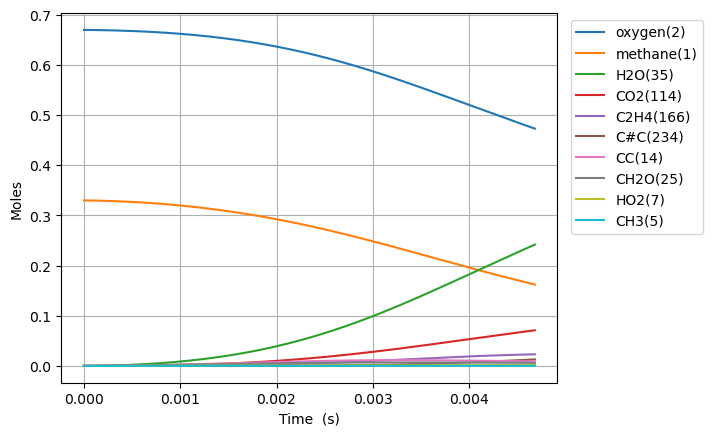

The data file committed next to this chart (first rows):
Time (s), Volume (m^3), Ar, He, Ne, N2, methane(1), oxygen(2), CH3(5), HO2(7), CH3O2(12), H(6), CH3O2(19), OH(D)(9), CH2O(25), H2O(35), CC(14), O(T)(10), OO(11), CHO(34), CHO3(63), CHO3(75), CO2(114), COO(15)
0.0, 0.1122, 0.0, 0.0, 0.0, 0.0, 0.33, 0.67, 0.0, 0.0, 0.0, 0.0, 0.0, 0.0, 0.0, 0.0, 0.0, 0.0, 0.0, 0.0, 0.0, 0.0, 0.0, 0.0
3.6429113642784286e-16, 0.1122, 0.0, 0.0, 0.0, 0.0, 0.33, 0.67, 2.1966390694940774e-16, 1.7156384822985521e-16, 1.675718797491354e-24, 4.810006039469923e-17, 1.1251586398500448e-33, 1.112526386187342e-28, 3.029083811938865e-34, 3.1681666742448347e-37, 2.9123200415629507e-39, 1.1125262263796028e-28, 2.304410506747527e-28, 1.1664114558138363e-46, 1.7754350084178442e-54, 8.463988635926309e-64, 7.778301765606455e-65, 2.347036773274282e-36
1.02001518199796e-15, 0.1122, 0.0, 0.0, 0.0, 0.0, 0.33, 0.67, 6.150589340297685e-16, 4.80378808920178e-16, 1.012133188707312e-23, 1.346801352274668e-16, 1.1215988360083601e-32, 6.719698944159427e-28, 5.738009295897176e-33, 3.7612677596673436e-36, 4.401097974261511e-38, 6.719675628091986e-28, 1.3918640233622018e-27, 4.093811864159921e-45, 1.1393940883746824e-52, 9.233850903548152e-62, 1.5353479950695823e-62, 2.786585188964166e-35
2.3314632731381944e-15, 0.1122, 0.0, 0.0, 0.0, 0.0, 0.33, 0.67, 1.405848966476274e-15, 1.09800886580705e-15, 4.872975788470308e-23, 3.078401493823447e-16, 8.161663139328393e-32, 3.235303491610206e-27, 8.483842784263171e-32, 3.6928957973230077e-35, 4.734500205758709e-37, 3.235252097402382e-27, 6.70122691291819e-27, 1.2170146427774484e-43, 6.782794869521931e-51, 9.622414644083195e-60, 3.1996270126510056e-60, 2.7359576002357485e-34
4.954359455418663e-15, 0.1122, 0.0, 0.0, 0.0, 0.0, 0.33, 0.67, 2.987428944513038e-15, 2.3332695216048466e-15, 2.1281479157483644e-22, 6.541596356503231e-16, 4.721822278957198e-31, 1.4130054274400148e-26, 1.0000886986066125e-30, 3.2664599014006767e-34, 4.351821074439404e-36, 1.4129349995291627e-26, 2.926602541506226e-26, 2.8944562230104505e-42, 3.2399689177883233e-49, 7.368878876751254e-58, 4.9107165679809414e-58, 2.4199371731697973e-33
1.0200151819979601e-14, 0.1122, 0.0, 0.0, 0.0, 0.0, 0.33, 0.67, 6.1505885531665136e-15, 4.803793001289837e-15, 8.884526451729061e-22, 1.3467964400259904e-15, 2.332557674113594e-30, 5.899609902084587e-26, 1.0042679001481702e-29, 2.7459112506718205e-33, 3.72307404197906e-35, 5.898854278712247e-26, 1.221799528818068e-25, 5.858128239270304e-41, 1.3164272836261422e-47, 4.281810921384942e-56, 5.722313644795257e-56, 2.034083868385873e-32
2.0691736549101477e-14, 0.1122, 0.0, 0.0, 0.0, 0.0, 0.33, 0.67, 1.247690638083273e-14, 9.744848632962841e-15, 3.629559973870667e-21, 2.7320613761907183e-15, 1.0443460459926116e-29, 2.410685992048983e-25, 9.101477249983709e-29, 2.251701127732e-32, 3.0783087736621903e-34, 2.409979696071724e-25, 4.991454462256037e-25, 1.0679379754060236e-39, 4.8132124435752825e-46, 1.992253220527796e-54, 5.341837440214655e-54, 1.6676173348267663e-31
4.167490600734523e-14, 0.1122, 0.0, 0.0, 0.0, 0.0, 0.33, 0.67, 2.51295364779181e-14, 1.9626994585084533e-14, 1.467078494829799e-20, 5.502556558610171e-15, 4.426039767547761e-29, 9.748496814103967e-25, 7.77351461302916e-28, 1.824204630390953e-31, 2.5032282030087822e-33, 9.742374110464698e-25, 2.0176295190040148e-24, 1.8309634287713952e-38, 1.6534280518081394e-44, 7.917401006087378e-53, 4.259734279200698e-52, 1.350396489641649e-30
8.364124492383272e-14, 0.1122, 0.0, 0.0, 0.0, 0.0, 0.33, 0.67, 5.0434774441626995e-14, 3.9391425240939337e-14, 5.898674710116151e-20, 1.1043408167300333e-14, 1.8227567026208934e-28, 3.9231517124020855e-24, 6.430397707341592e-27, 1.4694404263449555e-30, 2.0189420241340003e-32, 3.918049977336166e-24, 8.112830267972465e-24, 3.0356248655318117e-37, 5.488306180918957e-43, 2.8505836296531637e-51, 3.076499468524385e-50, 1.0867800624883631e-29
1.675739227568077e-13, 0.1122, 0.0, 0.0, 0.0, 0.0, 0.33, 0.67, 1.0104516146740458e-13, 7.892084153116566e-14, 2.3653249231179963e-19, 2.2124556388014396e-14, 7.397689020598694e-28, 1.5760275646589015e-23, 5.231677507640272e-26, 1.1809998666943682e-29, 1.621720483238276e-31, 1.571861969162037e-23, 3.2536324243169943e-23, 4.94510476120705e-36, 1.7891293043953897e-41, 9.701811293344978e-50, 2.099052166947211e-48, 8.718525365337183e-29
3.354392784227577e-13, 0.1122, 0.0, 0.0, 0.0, 0.0, 0.33, 0.67, 2.0226558007398217e-13, 1.579818938022757e-13, 9.471175166593896e-19, 4.428463306618485e-14, 2.9800941546613673e-27, 6.33370226428513e-23, 4.220218616814869e-25, 9.492277995495293e-29, 1.3000040141653197e-30, 6.300040328289388e-23, 1.303169784711687e-22, 7.98283513473797e-35, 5.7780643025563445e-40, 3.203608759155146e-48, 1.388457844817434e-46, 6.98190210930932e-28
6.711699897546577e-13, 0.1122, 0.0, 0.0, 0.0, 0.0, 0.33, 0.67, 4.04704996798718e-13, 3.1611287532021017e-13, 3.788968879973244e-18, 8.859590915639443e-14, 1.1958007305744121e-26, 2.5522285331238526e-22, 3.389105120546944e-24, 7.647452724588214e-28, 1.0410484676404692e-29, 2.525172668133835e-22, 5.216233207409102e-22, 1.2825399581842003e-33, 1.8569229799005726e-38, 1.0412351999259925e-46, 9.03422854837837e-45, 5.584123003420042e-27
1e-12, 0.1122, 0.0, 0.0, 0.0, 0.0, 0.33, 0.67, 6.029806407181197e-13, 4.710109713238494e-13, 9.350312743112842e-18, 1.319790165263424e-13, 2.9545030873998825e-26, 6.370418886145664e-22, 1.502359968208008e-23, 3.424938586755472e-27, 4.6118202877825357e-29, 6.250442400314487e-22, 1.2883705233567931e-21, 1.0717992120870571e-32, 3.0091065106275323e-37, 1.696613811720408e-45, 2.8995614490111718e-43, 2.469099673115007e-26
1.3426314124184576e-12, 0.1122, 0.0, 0.0, 0.0, 0.0, 0.33, 0.67, 8.095781586076718e-13, 6.324103319693653e-13, 1.5145073085547957e-17, 1.7718296656173126e-13, 4.787020357016445e-26, 1.0348863409996487e-21, 2.714640836799875e-23, 6.196783504144697e-27, 8.332461816961918e-29, 1.013206630995844e-21, 2.087299054253867e-21, 2.054946187904728e-32, 5.95102290930583e-37, 3.3559428903232914e-45, 5.826687014814119e-43, 4.4599809577486033e-26
2.6855542577460578e-12, 0.1122, 0.0, 0.0, 0.0, 0.0, 0.33, 0.67, 1.6193018778695544e-12, 1.2651471054962184e-12, 6.046459671259749e-17, 3.54215216495669e-13, 1.9125957918010624e-25, 4.2492215318951055e-21, 2.1701228123047002e-22, 5.0804452776336754e-26, 6.667425693669778e-28, 4.075894819182384e-21, 8.351565452854157e-21, 3.2858531564506487e-31, 1.9032524777628192e-35, 1.0763614820850519e-43, 3.7387280124510563e-41, 3.554299350053015e-25
4.028477103073658e-12, 0.1122, 0.0, 0.0, 0.0, 0.0, 0.33, 0.67, 2.4290030746833183e-12, 1.898025625118909e-12, 1.2830944330562884e-16, 5.311057156845878e-13, 4.05954385866765e-25, 9.189747858046245e-21, 6.200481563901527e-22, 1.4727700194304572e-25, 1.9794953972209094e-27, 8.69452686638625e-21, 1.7749408979141327e-20, 1.2086911612343988e-30, 8.685389872116482e-35, 4.914638433072178e-43, 2.0544335225621212e-40, 1.0140202094074983e-24
5.371399948401258e-12, 0.1122, 0.0, 0.0, 0.0, 0.0, 0.33, 0.67, 3.2386818306598132e-12, 2.5310457767965513e-12, 2.1859791798229499e-16, 7.078545781684022e-13, 6.916960129628859e-25, 1.5927391181947038e-20, 1.3068336353203692e-21, 3.144802868073017e-25, 4.313295892475024e-27, 1.488368484933541e-20, 3.02814912559965e-20, 3.0636018699215325e-30, 2.5875664795903098e-34, 1.4646810118722232e-42, 7.063044501925269e-40, 2.1344603935112978e-24
8.057245639056458e-12, 0.1122, 0.0, 0.0, 0.0, 0.0, 0.33, 0.67, 4.8579869273429546e-12, 3.797418128513415e-12, 4.515964275809464e-16, 1.0610202438578869e-12, 1.4291232563557486e-24, 3.383941347127187e-20, 3.5643553318318976e-21, 8.763149886167768e-25, 1.2520137390854317e-26, 3.099295910455365e-20, 6.270357251323902e-20, 1.0701394231553265e-29, 1.1315585352213107e-33, 6.407666643628894e-42, 3.7971713117371354e-39, 5.809840690345903e-24
1e-11, 0.1122, 0.0, 0.0, 0.0, 0.0, 0.33, 0.67, 6.029228831959979e-12, 4.713748023397305e-12, 6.711514602396879e-16, 1.316151735731296e-12, 2.1240344584984187e-24, 5.1279599864544475e-20, 6.2109197447156125e-21, 1.5491892231164101e-24, 2.2602861919737518e-26, 4.631993650413925e-20, 9.334249498558543e-20, 2.144564237740351e-29, 2.566861500751361e-33, 1.453799880623594e-41, 9.624335414895454e-39, 1.0109865788403935e-23
1.0743091329711658e-11, 0.1122, 0.0, 0.0, 0.0, 0.0, 0.33, 0.67, 6.47721017473082e-12, 5.064310365791356e-12, 7.664538016449075e-16, 1.4136660068782205e-12, 2.425680263480141e-24, 5.894555832577674e-20, 7.448189438280476e-21, 1.865705144264291e-24, 2.737974974343016e-26, 5.29979978291645e-20, 1.0665685559058548e-19, 2.671374128031852e-29, 3.2942991524566926e-33, 1.8658765402146347e-41, 1.2650311405052006e-38, 1.2118931983183438e-23
1.3428937020366858e-11, 0.1122, 0.0, 0.0, 0.0, 0.0, 0.33, 0.67, 8.096346265341404e-12, 6.331758863100041e-12, 1.1684776508640489e-15, 1.7657554915316494e-12, 3.698168634419724e-24, 9.222805683950362e-20, 1.3540949346794904e-20, 3.45584534720458e-24, 5.136698154194044e-26, 8.141623280099717e-20, 1.6296940735334004e-19, 5.661847723805008e-29, 7.991993310786116e-33, 4.52739842704811e-41, 3.4617609986567487e-38, 2.199317248205038e-23
1.8800628401677257e-11, 0.1122, 0.0, 0.0, 0.0, 0.0, 0.33, 0.67, 1.1334355110987275e-11, 8.868354440267405e-12, 2.2358869116575047e-15, 2.4682358220896648e-12, 7.07683418782668e-24, 1.8697289835550543e-19, 3.561875772442771e-20, 9.54985551533999e-24, 1.4053901264752058e-25, 1.5854028048934118e-19, 3.1347845437526813e-19, 2.0672445621256213e-28, 4.121054367590694e-32, 2.3353437796767397e-40, 2.578679855535684e-37, 5.757478929607509e-23
2.9544011164298055e-11, 0.1122, 0.0, 0.0, 0.0, 0.0, 0.33, 0.67, 1.7809346010963915e-11, 1.3948269213722002e-11, 5.397579364992917e-15, 3.8664726404743695e-12, 1.7084804074623934e-23, 5.059720109451279e-19, 1.3654998848380255e-19, 4.06461554440915e-23, 5.580503143222768e-25, 3.9703779744017724e-19, 7.652745280335436e-19, 1.3000667123852005e-27, 4.418131840477004e-31, 2.5045543405857907e-39, 4.895299477233776e-36, 2.1833928892895945e-22
4.0287393926918857e-11, 0.1122, 0.0, 0.0, 0.0, 0.0, 0.33, 0.67, 2.4282993496341812e-11, 1.903711707358799e-11, 9.902769071878242e-15, 5.255776073813693e-12, 3.134570524944851e-23, 1.0211119503924962e-18, 3.365477725009725e-19, 1.0818212237296056e-22, 1.3969452448479685e-24, 7.527607729690465e-19, 1.4185093562117316e-18, 4.2111892732171386e-27, 1.8355295647902405e-30, 1.0406384161242137e-38, 2.542246239949494e-35, 5.334738718526159e-22
6.177415945216046e-11, 0.1122, 0.0, 0.0, 0.0, 0.0, 0.33, 0.67, 3.722645297941964e-11, 2.924131072346466e-11, 2.2748684978207362e-14, 8.007884113450131e-12, 7.200915739591985e-23, 2.8079151368061274e-18, 1.20227890690458e-18, 4.5548149758668515e-22, 5.104689105194994e-24, 1.8504118337399207e-18, 3.3308114605197887e-18, 2.3736227687574524e-26, 1.6639075508712415e-29, 9.434744742262955e-38, 3.7799606733475224e-34, 1.8667960494646636e-21
8.111224842487791e-11, 0.1122, 0.0, 0.0, 0.0, 0.0, 0.33, 0.67, 4.887133931394033e-11, 3.845506454175377e-11, 3.853711584739566e-14, 1.04548007926709e-11, 1.2198745559680933e-22, 5.4048082907968555e-18, 2.6393801963909716e-18, 1.10822009880629e-21, 1.1357510662002994e-23, 3.3045874023060854e-18, 5.7438545855343404e-18, 6.576009505497881e-26, 5.664426130791407e-29, 3.212003491917173e-37, 1.539239107756579e-33, 4.038327993512639e-21
9.999999999999999e-11, 0.1122, 0.0, 0.0, 0.0, 0.0, 0.33, 0.67, 6.024138978388201e-11, 4.748132804812636e-11, 5.761214962276983e-14, 1.2817657988235506e-11, 1.8236974161333418e-22, 9.02918070857462e-18, 4.829854893915865e-18, 2.223122629864694e-21, 2.1036188641354723e-23, 5.189170224478029e-18, 8.735486388578812e-18, 1.4496249097528705e-25, 1.4845314728984106e-28, 8.41826872368779e-37, 4.7390367011506816e-33, 7.284354966628692e-21
1.0045033739759535e-10, 0.1122, 0.0, 0.0, 0.0, 0.0, 0.33, 0.67, 6.051243985181797e-11, 4.769686627354382e-11, 5.811102973698708e-14, 1.2873668588741572e-11, 1.8394895594812834e-22, 9.12871874979866e-18, 4.891572757464171e-18, 2.2554629634141292e-21, 2.1310034251688058e-23, 5.2397039845643944e-18, 8.814472007584206e-18, 1.473111463523762e-25, 1.5127821676479433e-28, 8.578472578016903e-37, 4.840243864147693e-33, 7.375319799950019e-21
1.197884263703128e-10, 0.1122, 0.0, 0.0, 0.0, 0.0, 0.33, 0.67, 7.214993817069515e-11, 5.696640800254323e-11, 8.128666048667237e-14, 1.5264795418085076e-11, 2.5731193425894684e-22, 1.413932494859564e-17, 8.12036677769551e-18, 4.07248654199264e-21, 3.578783545888469e-23, 7.688673490679474e-18, 1.2544437114074212e-17, 2.860030064112577e-25, 3.393270127537008e-28, 1.9242497308849424e-36, 1.2404741955650913e-32, 1.2069747240799416e-20
1.3912651534303025e-10, 0.1122, 0.0, 0.0, 0.0, 0.0, 0.33, 0.67, 8.3784016458221e-11, 6.62633723772186e-11, 1.0788163345374464e-13, 1.7628498632886204e-11, 3.414990712812797e-22, 2.0595149505037076e-17, 1.2486697624730256e-17, 6.764893775113773e-21, 5.56507332400749e-23, 1.0684190179348622e-17, 1.6935579308508087e-17, 5.033196245619872e-25, 6.7651518030513455e-28, 3.8364334395653864e-36, 2.7756167089486575e-32, 1.8298803433893108e-20
1.7780269328846514e-10, 0.1122, 0.0, 0.0, 0.0, 0.0, 0.33, 0.67, 1.0704252044882265e-10, 8.493844897308756e-11, 1.7072147345614975e-13, 2.22747543142594e-11, 5.4042073669650165e-22, 3.8371278136642274e-17, 2.517194005324322e-17, 1.562957999260055e-20, 1.1461348499897503e-22, 1.842403707250172e-17, 2.7707850884566604e-17, 1.2667899007914741e-24, 2.096401032246558e-27, 1.1888704985282676e-35, 1.0464976197994576e-31, 3.588543927460146e-20
2.1647887123390004e-10, 0.1122, 0.0, 0.0, 0.0, 0.0, 0.33, 0.67, 1.3028926004167735e-10, 1.0371962024261889e-10, 2.4532099077373794e-13, 2.6814911464690626e-11, 7.765684548329803e-22, 6.359606473205035e-17, 4.41134257126542e-17, 3.086388029436363e-20, 2.0505903554342024e-22, 2.869448084323051e-17, 4.1145547029613787e-17, 2.6602996493845305e-24, 5.19841801207817e-27, 2.948071743472598e-35, 3.0195891617633046e-31, 6.1201530041469e-20
2.5515504917933493e-10, 0.1122, 0.0, 0.0, 0.0, 0.0, 0.33, 0.67, 1.5352548816886532e-10, 1.2260432782832129e-10, 3.304259708677508e-13, 3.125152846250956e-11, 1.0459719248661015e-21, 9.736089380278028e-17, 7.043782189960643e-17, 5.49162166375963e-20, 3.342221500909602e-22, 4.172124456373077e-17, 5.726337934783475e-17, 4.963151107190994e-24, 1.1190479390185295e-26, 6.346297926888651e-35, 7.407139761567348e-31, 9.508552129853735e-20
2.9383122712476983e-10, 0.1122, 0.0, 0.0, 0.0, 0.0, 0.33, 0.67, 1.7675228665000982e-10, 1.4159012710636137e-10, 4.2495348907287067e-13, 3.558704995963441e-11, 1.34520307563352e-21, 1.4060877932359033e-16, 1.0513018105437632e-16, 9.056607159194106e-20, 5.092004405706358e-22, 5.769975939039691e-17, 7.607537405229446e-17, 8.50152291340898e-24, 2.1801142236693565e-26, 1.2363882545106069e-34, 1.6259231569340993e-30, 1.3804650531585463e-19
3.325074050702047e-10, 0.1122, 0.0, 0.0, 0.0, 0.0, 0.33, 0.67, 1.999705771005514e-10, 1.6067470812639708e-10, 5.27980990770013e-13, 3.982378593990864e-11, 1.6713414981846882e-21, 1.9414370784227978e-16, 1.4904133297020652e-16, 1.4084082645795626e-19, 7.368833393495424e-22, 7.679702506844341e-17, 9.75947520452897e-17, 1.3637931395708006e-23, 3.933850936146939e-26, 2.230984941362868e-34, 3.277991180561628e-30, 1.903321748232965e-19
3.8812857963034577e-10, 0.1122, 0.0, 0.0, 0.0, 0.0, 0.33, 0.67, 2.3334810299251626e-10, 1.882894150674175e-10, 6.894073831379707e-13, 4.574803914677561e-11, 2.1823446365413855e-21, 2.9060029710419824e-16, 2.2988596671062516e-16, 2.4531379983496875e-19, 1.17044193375431e-21, 1.100269924200489e-16, 1.3331439730771327e-16, 2.4619536677278322e-23, 8.279151262941617e-26, 4.695351493869403e-34, 8.013188165380833e-30, 2.8207101556408326e-19
4.437497541904868e-10, 0.1122, 0.0, 0.0, 0.0, 0.0, 0.33, 0.67, 2.6671192255661166e-10, 2.1609729195576455e-10, 8.645195099938526e-13, 5.147911479666211e-11, 2.73667089167568e-21, 4.1172952279292296e-16, 3.3345683976568654e-16, 3.9705427157208023e-19, 1.7475048170089073e-21, 1.5041507557548329e-16, 1.7469692989412162e-16, 4.098548734715696e-23, 1.5782613867310796e-25, 8.950842952275828e-34, 1.746104711886517e-29, 3.9324610156484554e-19
4.993709287506279e-10, 0.1122, 0.0, 0.0, 0.0, 0.0, 0.33, 0.67, 3.0006394394823824e-10, 2.4409202371914185e-10, 1.0514072868653072e-12, 5.702332809276888e-11, 3.3282737621946422e-21, 5.59199710637506e-16, 4.61591037915284e-16, 6.071295739674863e-19, 2.4884697349612108e-21, 1.983103713848894e-16, 2.2177821056666236e-16, 6.410923608880932e-23, 2.78552128187107e-25, 1.579769098225252e-33, 3.4725020697078394e-29, 5.234442670241975e-19
5.549921033107689e-10, 0.1122, 0.0, 0.0, 0.0, 0.0, 0.33, 0.67, 3.334058273258866e-10, 2.7226746086809843e-10, 1.2484088836112077e-12, 6.238682866407805e-11, 3.951892612556421e-21, 7.344638799091279e-16, 6.159185029896231e-16, 8.87309821141841e-19, 3.413822472880759e-21, 2.540180106931807e-16, 2.745930505584937e-16, 9.54650712460632e-23, 4.622440361301336e-25, 2.6215621128968475e-33, 6.411220463266408e-29, 6.719622254417704e-19
6.1061327787091e-10, 0.1122, 0.0, 0.0, 0.0, 0.0, 0.33, 0.67, 3.667389912346678e-10, 3.0061767175146153e-10, 1.4541043338047806e-12, 6.757554830681214e-11, 4.6030324431409525e-21, 9.387650631444695e-16, 7.978639532637716e-16, 1.2499533743873e-18, 4.5440085453357184e-21, 3.1780014396543375e-16, 3.331749061940513e-16, 1.3661433280910042e-22, 7.29820297765207e-25, 4.1391023538567155e-33, 1.1150401125986402e-28, 8.379003992134881e-19
6.66234452431051e-10, 0.1122, 0.0, 0.0, 0.0, 0.0, 0.33, 0.67, 4.0006465580790065e-10, 3.2913690979440064e-10, 1.667272288387957e-12, 7.25952337447651e-11, 5.2778269910223e-21, 1.1731738073792727e-15, 1.0086829118440564e-15, 1.707938604296526e-18, 5.8994900034568484e-21, 3.8988360014787013e-16, 3.975560756740853e-16, 1.891954414930237e-22, 1.1058441802352263e-24, 6.2717007021293e-33, 1.8456850627730865e-28, 1.0202214609677684e-18
7.21855626991192e-10, 0.1122, 0.0, 0.0, 0.0, 0.0, 0.33, 0.67, 4.3338386239132025e-10, 3.578196369537571e-10, 1.8868703708155443e-12, 7.745142317136118e-11, 5.9729765428507936e-21, 1.4386050644936336e-15, 1.249475826871259e-15, 2.274560619362022e-18, 7.500675222611544e-21, 4.704632669371854e-16, 4.677675635278704e-16, 2.5491073098261857e-22, 1.6188518520374822e-24, 9.181200588306001e-33, 2.9315524702024875e-28, 1.217826011916289e-18
8.330979761114741e-10, 0.1122, 0.0, 0.0, 0.0, 0.0, 0.33, 0.67, 5.000064098908554e-10, 4.1565425690498376e-10, 2.341845173203344e-12, 8.669461630687473e-11, 7.413223989221737e-21, 2.0656226299171544e-15, 1.824808451656328e-15, 3.788632545779972e-18, 1.1521863094910894e-20, 6.577730942329901e-16, 6.258001929143856e-16, 4.3282084891748945e-22, 3.19008925889785e-24, 1.809242469259964e-32, 6.6925851083160965e-28, 1.6544353332674434e-18
9.33216090319728e-10, 0.1122, 0.0, 0.0, 0.0, 0.0, 0.33, 0.67, 5.599524049861916e-10, 4.682125604644264e-10, 2.7655172678593676e-12, 9.450632244025824e-11, 8.754381201967397e-21, 2.742898668240769e-15, 2.453817290345619e-15, 5.66304468856414e-18, 1.6186012268627955e-20, 8.568876567270007e-16, 7.882579938337647e-16, 6.559965983795398e-22, 5.442570661411637e-24, 3.0867332919807644e-32, 1.2833579969485556e-27, 2.088522028056785e-18
9.999999999999999e-10, 0.1122, 0.0, 0.0, 0.0, 0.0, 0.33, 0.67, 5.999335730787275e-10, 5.035243159770577e-10, 3.0539532334533987e-12, 9.946444401597032e-11, 9.667441118107068e-21, 3.2556376684666128e-15, 2.9339686994865794e-15, 7.226612943639633e-18, 1.9908974518607058e-20, 1.0061116836930657e-15, 9.07360368707668e-16, 8.437829467319828e-22, 7.525127813965884e-24, 4.267853623750574e-32, 1.905309721583251e-27, 2.3966098952452084e-18
1.0333342045279818e-09, 0.1122, 0.0, 0.0, 0.0, 0.0, 0.33, 0.67, 6.198880927413429e-10, 5.212223454525593e-10, 3.1993961617641062e-12, 1.018665270939589e-10, 1.0127848727051274e-20, 3.5300557916167176e-15, 3.192115762424058e-15, 8.11046822524304e-18, 2.196359787814629e-20, 1.0855597481434035e-15, 9.700388789407027e-16, 9.50430382491588e-22, 8.772027816073867e-24, 4.975032332407552e-32, 2.2968727316882937e-27, 2.555295979042224e-18
1.1334523187362356e-09, 0.1122, 0.0, 0.0, 0.0, 0.0, 0.33, 0.67, 6.798158927327834e-10, 5.746573033733331e-10, 3.641060036231236e-12, 1.088015395627069e-10, 1.152596013386659e-20, 4.429243042091378e-15, 4.042832738021735e-15, 1.1217807012745224e-17, 2.897364026535882e-20, 1.3442678692762125e-15, 1.1712862905485226e-15, 1.327541913217457e-21, 1.3499523714296154e-23, 7.656231813499054e-32, 3.88773291028747e-27, 3.049420767001162e-18
1.2335704329444894e-09, 0.1122, 0.0, 0.0, 0.0, 0.0, 0.33, 0.67, 7.397377030056839e-10, 6.284926319178805e-10, 4.0886091379928415e-12, 1.1533616290746117e-10, 1.2942701625145692e-20, 5.442152155766155e-15, 5.0085861580196494e-15, 1.507332432271561e-17, 3.733518574422595e-20, 1.6333946321378535e-15, 1.3921342742493945e-15, 1.7989865804301984e-21, 1.9994514086104115e-23, 1.133987024275533e-31, 6.284751235538161e-27, 3.566271213493266e-18
1.3336885471527431e-09, 0.1122, 0.0, 0.0, 0.0, 0.0, 0.33, 0.67, 7.996549551277992e-10, 6.82704988635383e-10, 4.54061066818957e-12, 1.2149374028490993e-10, 1.4373537579336567e-20, 6.570065569537269e-15, 6.091531385125749e-15, 1.976645680304783e-17, 4.716724566920099e-20, 1.9532365559878144e-15, 1.6327077780222276e-15, 2.3766247060009777e-21, 2.867546787555478e-23, 1.6263284322423127e-31, 9.77390808900658e-27, 4.1018192784788465e-18
1.433806661360997e-09, 0.1122, 0.0, 0.0, 0.0, 0.0, 0.33, 0.67, 8.59568695251843e-10, 7.372724162776968e-10, 4.996017636010196e-12, 1.2729622960240985e-10, 1.581515367631873e-20, 7.813926981320203e-15, 7.293431486088183e-15, 2.538761142012951e-17, 5.858879627568494e-20, 2.3040184936551667e-15, 1.8931231180863356e-15, 3.0724882195973947e-21, 4.0010387013693856e-23, 2.269190374578387e-31, 1.470469900620358e-26, 4.652594957400187e-18
1.5339247755692507e-09, 0.1122, 0.0, 0.0, 0.0, 0.0, 0.33, 0.67, 9.194797115711111e-10, 7.921742363034603e-10, 5.45404127098229e-12, 1.3276431001172302e-10, 1.7265053009892842e-20, 9.174452179699006e-15, 8.615766172690949e-15, 3.202787388020774e-17, 7.171882316376379e-20, 2.6859162752899588e-15, 2.173488637820514e-15, 3.89873422841246e-21, 5.451749342809151e-23, 3.091964084416163e-31, 2.1497801219777396e-26, 5.215702915092619e-18
1.6340428897775045e-09, 0.1122, 0.0, 0.0, 0.0, 0.0, 0.33, 0.67, 9.793886255427374e-10, 8.47390963301391e-10, 5.914059705221926e-12, 1.3791746748512813e-10, 1.8721267015275058e-20, 1.0652208438879883e-14, 1.0059810806734661e-14, 3.9778788572735977e-17, 8.667634073230117e-20, 3.099072945866315e-15, 2.473905240165959e-15, 4.8676088868919884e-21, 7.276580377628957e-23, 4.126921655473147e-31, 3.065239486713437e-26, 5.7887915117007215e-18
1.7341610039857582e-09, 0.1122, 0.0, 0.0, 0.0, 0.0, 0.33, 0.67, 1.0392959222737794e-09, 9.029042449683126e-10, 6.3755875560395806e-12, 1.4277405484003212e-10, 2.0182259180781838e-20, 1.2247641155797714e-14, 1.1626665840226002e-14, 4.873226440150986e-17, 1.035803728894499e-19, 3.543604273193909e-15, 2.7944667660086754e-15, 5.991428721871874e-21, 9.537545430222423e-23, 5.409234466704668e-31, 4.2753529493352606e-26, 6.3699429599394154e-18
1.834279118194012e-09, 0.1122, 0.0, 0.0, 0.0, 0.0, 0.33, 0.67, 1.0992019599157164e-09, 9.586968055974425e-10, 6.838266521984672e-12, 1.4735134825454968e-10, 2.1646895278973733e-20, 1.3961082266642283e-14, 1.3317269312253406e-14, 5.898053445886489e-17, 1.225499311372946e-19, 4.019600567121715e-15, 3.1352603503250686e-15, 7.282569450042662e-21, 1.2301785106488157e-22, 6.976981702740589e-31, 5.847970489787642e-26, 6.957565198153762e-18
1.934397232402266e-09, 0.1122, 0.0, 0.0, 0.0, 0.0, 0.33, 0.67, 1.1591070015465885e-09, 1.0147523785705309e-09, 7.301833467908971e-12, 1.516656147777837e-10, 2.3114342337768516e-20, 1.579277812670903e-14, 1.5132427432163127e-14, 7.061608044366134e-17, 1.4370402182056541e-19, 4.5271324667129714e-15, 3.4963668425834412e-15, 8.75345037680364e-21, 1.564158218054181e-22, 8.87115896729034e-31, 7.8610401104825e-26, 7.550352670396661e-18
2.0345153466105198e-09, 0.1122, 0.0, 0.0, 0.0, 0.0, 0.33, 0.67, 1.2190112561042417e-09, 1.0710556390991735e-09, 7.766079449505255e-12, 1.5573217959001662e-10, 2.458393892985065e-20, 1.7742925214873337e-14, 1.707285206382257e-14, 8.373154052748034e-17, 1.6716166540281022e-19, 5.066258311127311e-15, 3.877861224374601e-15, 1.0416517054758448e-20, 1.9634379335616271e-22, 1.1135688345191455e-30, 1.0403340290179975e-25, 8.147271887551458e-18
2.2347515750270273e-09, 0.1122, 0.0, 0.0, 0.0, 0.0, 0.33, 0.67, 1.3388179864567612e-09, 1.1843483557176166e-09, 8.69602627372967e-12, 1.6317907257861698e-10, 2.7527737574893254e-20, 2.1999125877194584e-14, 2.1331913151969114e-14, 1.147734277478832e-16, 2.214636855495365e-19, 6.239467587420392e-15, 4.702285986976521e-15, 1.4369080660179623e-20, 2.9914569512975663e-22, 1.696613856138407e-30, 1.7489332904174878e-25, 9.350342012627748e-18
2.414959098129489e-09, 0.1122, 0.0, 0.0, 0.0, 0.0, 0.33, 0.67, 1.4466395990124059e-09, 1.2870197714875693e-09, 9.533989789415047e-12, 1.6917019562249636e-10, 3.018035792806974e-20, 2.6235901972636936e-14, 2.5598941577887636e-14, 1.4870296590904615e-16, 2.7940597724702265e-19, 7.403764323519329e-15, 5.514614114817189e-15, 1.8708637094839497e-20, 4.228232032660681e-22, 2.3980560897571065e-30, 2.681498087799999e-25, 1.0440536694897005e-17
2.5951666212319504e-09, 0.1122, 0.0, 0.0, 0.0, 0.0, 0.33, 0.67, 1.5544603016448945e-09, 1.390293147654258e-09, 1.0372514550664673e-11, 1.7455931702341622e-10, 3.283475494201407e-20, 3.085798451357061e-14, 3.0279666237969007e-14, 1.8887219693257883e-16, 3.4666237423989195e-19, 8.670932155018525e-15, 6.3939259008300356e-15, 2.3864769008038893e-20, 5.820613510782846e-22, 3.3011824053304615e-30, 3.9809416166464812e-25, 1.153538709468752e-17
2.775374144334412e-09, 0.1122, 0.0, 0.0, 0.0, 0.0, 0.33, 0.67, 1.6622803140742824e-09, 1.4941068235377423e-09, 1.1211381670368124e-11, 1.7940809869987545e-10, 3.549023571479664e-20, 3.586557064000107e-14, 3.5376076033105213e-14, 2.3582405789042286e-16, 4.239270003431534e-19, 1.0041053701676997e-14, 7.340486166520651e-15, 2.991008200538897e-20, 7.832427552269025e-22, 4.442192226362573e-30, 5.748016009831436e-25, 1.263331229702055e-17
... 555 more rows
